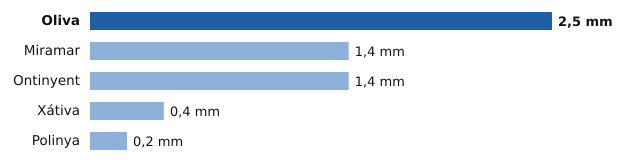

The table this chart was drawn from, first rows:
estacion, provincia, mm
Oliva, Valencia, 2.5
Miramar, Valencia, 1.4
Ontinyent, Valencia, 1.4
Xátiva, Valencia, 0.4
Polinya, Valencia, 0.2
